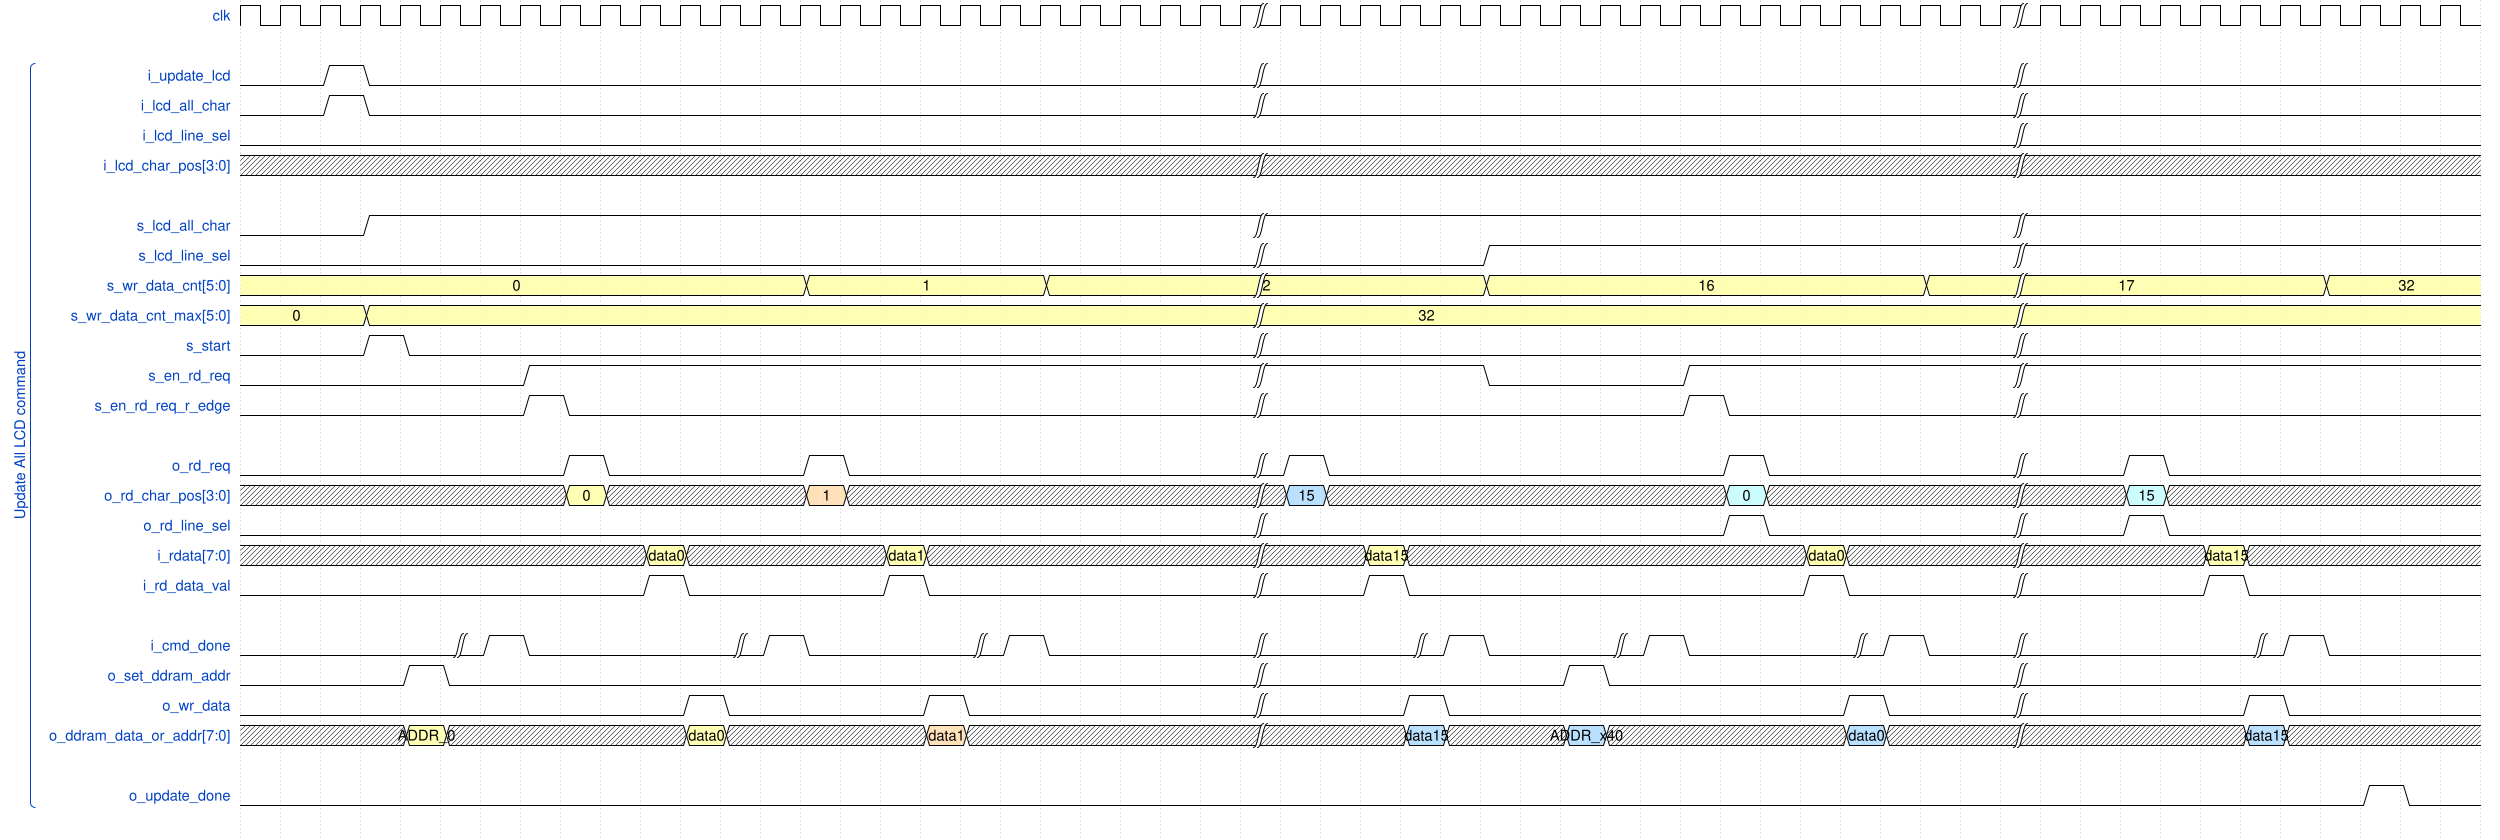

The timing diagram above was drawn with WaveDrom. Write its source.

{signal: [
  {name: 'clk',                        wave: 'p........................|..................|...........', period : 1 },
  {},
  ['Update All LCD command',
   {name: 'i_update_lcd',              wave: '0.10.....................|..................|...........', period : 1},
   {name: 'i_lcd_all_char',            wave: '0.10.....................|..................|...........', period : 1},
   {name: 'i_lcd_line_sel',            wave: '0...........................................|...........', period : 1},
   {name: 'i_lcd_char_pos[3:0]',       wave: 'x........................|..................|...........', period : 1},
   {},
   {name: 's_lcd_all_char',            wave: '0..1.....................|..................|...........', },
   {name: 's_lcd_line_sel',            wave: '0........................|.....1............|...........', },
   {name: 's_wr_data_cnt[5:0]',        wave: '3.............3.....3....|.....3..........3.|.......3...', data : ['0','1','2','16','17','32']},
   {name: 's_wr_data_cnt_max[5:0]',    wave: '3..3.....................|..................|...........', data : ['0','32']},
   {name: 's_start',                   wave: '0..10....................|..................|...........', },
   {name: 's_en_rd_req',               wave: '0......1.................|.....0....1.......|...........', },
   {name: 's_en_rd_req_r_edge',        wave: '0......10................|..........10......|...........', },
   {},
   {name: 'o_rd_req',                  wave: '0.......10....10.........|10.........10.....|..10.......', period : 1},
   {name: 'o_rd_char_pos[3:0]',        wave: 'x.......3x....4x.........|5x.........6x.....|..6x.......', data : ['0', '1','15','0','15']},
   {name: 'o_rd_line_sel',             wave: '0........................|...........10.....|..10.......', },  
   {name: 'i_rdata[7:0]',              wave: 'x.........3x....3x.......|..3x.........3x...|....3x.....', data: ['data0', 'data1','data15','data0','data15']},
   {name: 'i_rd_data_val',             wave: '0.........10....10.......|..10.........10...|....10.....', },  
   {},
   {name: 'i_cmd_done',                wave: '0....|10....|10...|10....|...|10..|10...|10.|.....|10...', period : 1},
   {name: 'o_set_ddram_addr',          wave: '0...10...................|.......10.........|...........', },
   {name: 'o_wr_data',                 wave: '0..........10....10......|...10.........10..|.....10....', },  
   {name: 'o_ddram_data_or_addr[7:0]', wave: 'x...3x.....3x....4x......|...5x..5x.....5x..|.....5x....', data: ['ADDR_0', 'data0', 'data1','data15','ADDR_x40','data0','data15']},
   {},
   {name: 'o_update_done',             wave: '0....................................................10.'},
   ],
   
 
  {},
],
   
   
   
   }
